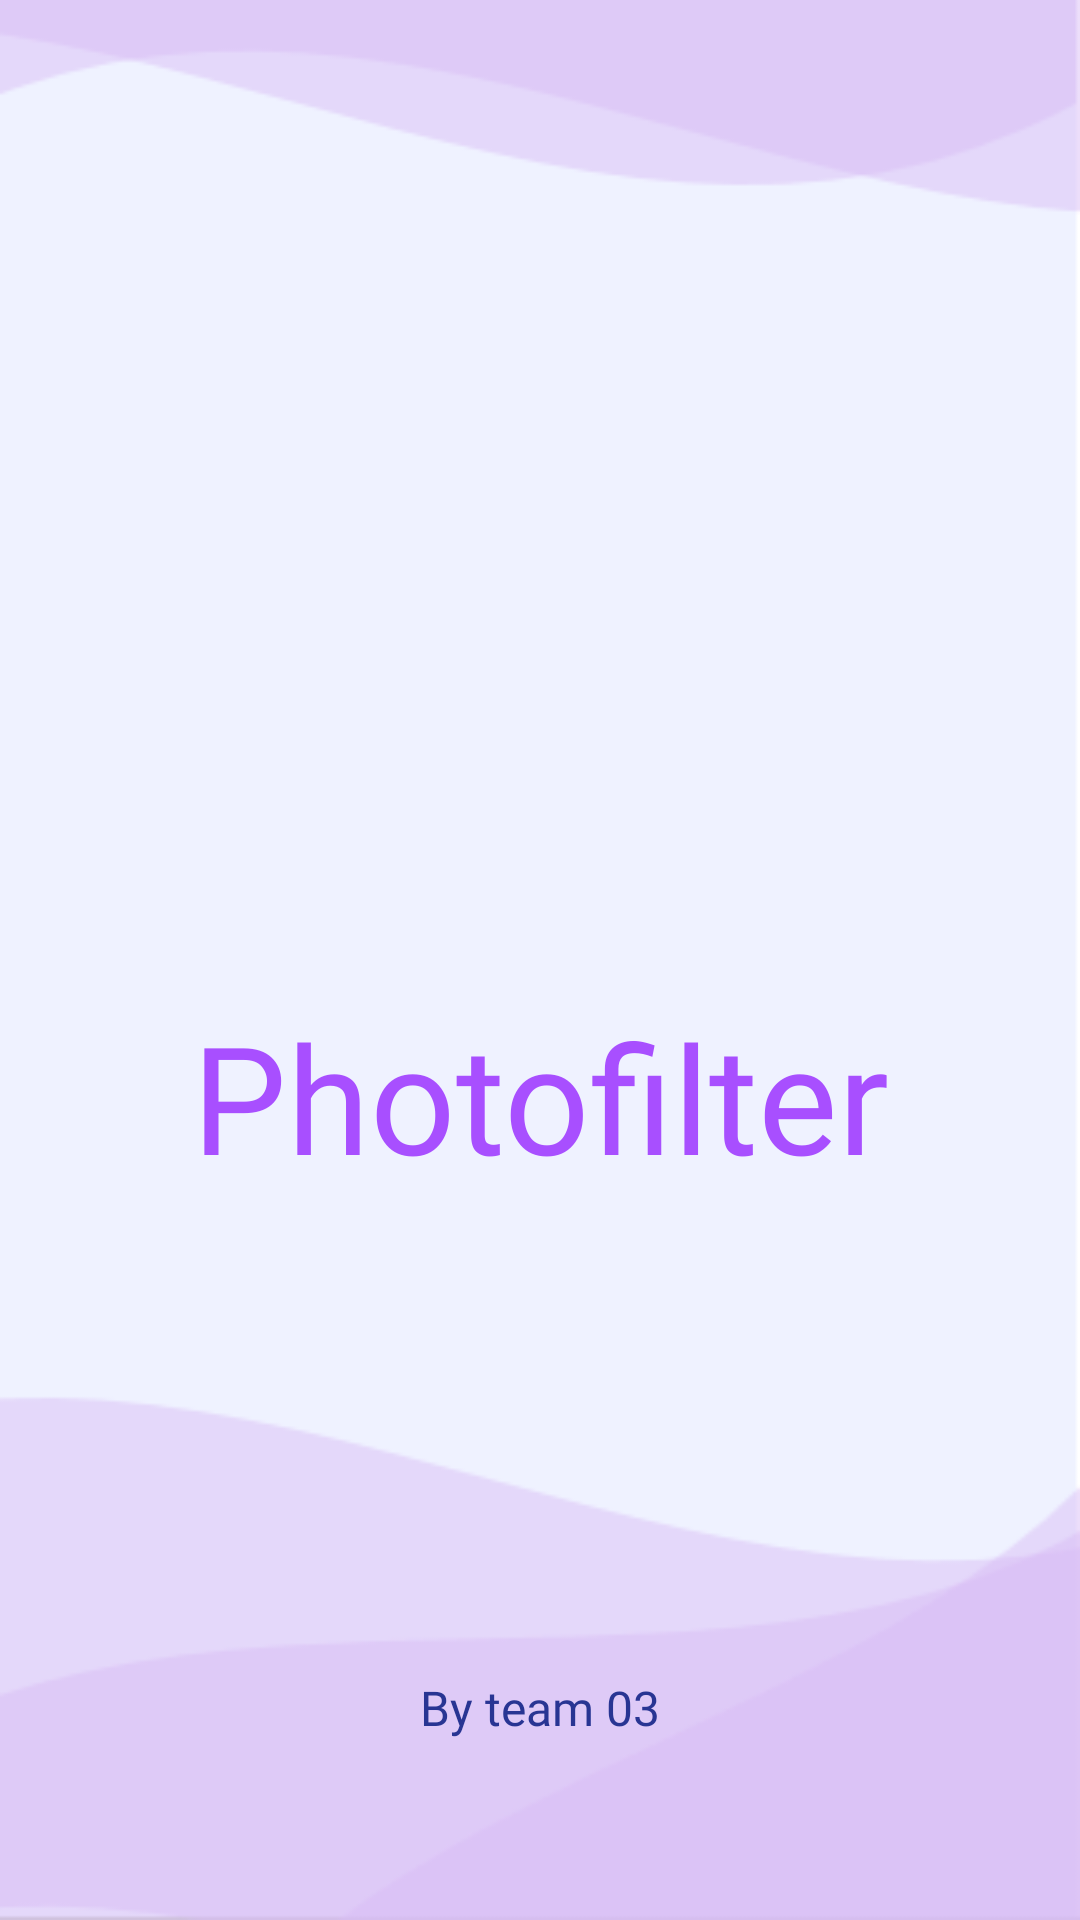

This screen was rendered from an Android layout file. Write that file and the resources it references.
<!-- AndroidManifest.xml: application theme Theme.PhotoFilter -->
<!-- res/layout/activity_splash.xml -->
<?xml version="1.0" encoding="utf-8"?>
<androidx.constraintlayout.widget.ConstraintLayout xmlns:android="http://schemas.android.com/apk/res/android"
    xmlns:app="http://schemas.android.com/apk/res-auto"
    xmlns:tools="http://schemas.android.com/tools"
    android:layout_width="match_parent"
    android:layout_height="match_parent"
    android:layout_gravity="center"
    android:background="@drawable/capture"
    tools:context="com.example.photofilter.activity.SplashActivity">

    <androidx.constraintlayout.widget.ConstraintLayout
        android:layout_width="match_parent"
        android:layout_height="match_parent"
        android:paddingTop="30dp"
        android:paddingBottom="40dp"
        android:layout_gravity="center"
        >

        <ImageView
            android:layout_width="130dp"
            android:layout_height="wrap_content"
            android:src="@drawable/picture4"
            app:layout_constraintBottom_toTopOf="@+id/textView"
            app:layout_constraintEnd_toEndOf="parent"
            app:layout_constraintStart_toStartOf="parent"
            app:layout_constraintTop_toTopOf="parent"
            tools:ignore="MissingConstraints" />


        <TextView
            android:id="@+id/textView"
            android:layout_width="wrap_content"
            android:layout_height="wrap_content"
            android:fontFamily="@font/title"
            android:text="@string/app_name"
            android:textColor="#A84FFF"
            android:textSize="50sp"
            app:layout_constraintBottom_toBottomOf="parent"
            app:layout_constraintEnd_toEndOf="parent"
            app:layout_constraintStart_toStartOf="parent"
            app:layout_constraintTop_toTopOf="parent"
            app:layout_constraintVertical_bias=".6" />

    <TextView
        android:layout_width="wrap_content"
        android:layout_height="wrap_content"
        android:layout_marginBottom="20dp"
        android:fontFamily="@font/title2"
        android:text="By team 03"
        android:textColor="#283593"
        android:textSize="16sp"
        app:layout_constraintBottom_toBottomOf="parent"
        app:layout_constraintEnd_toEndOf="parent"
        app:layout_constraintStart_toStartOf="parent" />

    </androidx.constraintlayout.widget.ConstraintLayout>
</androidx.constraintlayout.widget.ConstraintLayout>
<!-- resources referenced by this layout -->
<resources>
  <!-- drawable capture: png bitmap (drawable, 5882 bytes) -->
  <!-- drawable picture4: png bitmap (drawable, 9668 bytes) -->
  <string name="app_name">Photofilter</string>
  <style name="Theme.PhotoFilter" parent="Theme.AppCompat.DayNight.NoActionBar">
          
          <item name="colorPrimary">@color/purple_500</item>
          <item name="colorPrimaryVariant">@color/purple_700</item>
          <item name="colorOnPrimary">@color/white</item>
          
          <item name="colorSecondary">@color/teal_200</item>
          <item name="colorSecondaryVariant">@color/teal_700</item>
          <item name="colorOnSecondary">@color/black</item>
          
          <item name="android:statusBarColor" tools:targetApi="l">?attr/colorPrimaryVariant</item>
          
      </style>
  <color name="purple_500">#68BDFF</color>
  <color name="purple_700">#60BFFF</color>
  <color name="white">#FFFFFFFF</color>
  <color name="teal_200">#FF03DAC5</color>
  <color name="teal_700">#FF018786</color>
  <color name="black">#FF000000</color>
</resources>
